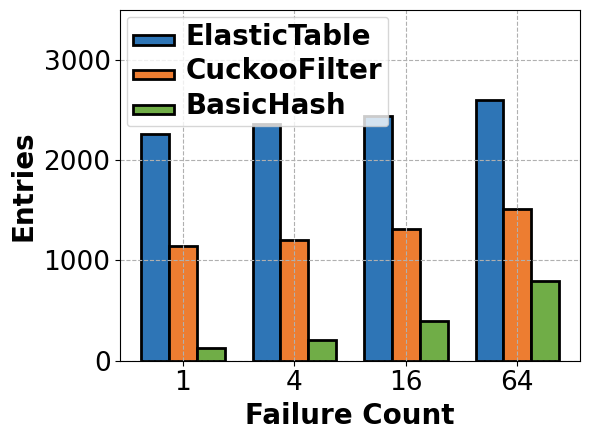

This figure's Python source: (Note: this script raises an exception after producing the figure.)
import numpy as np
import matplotlib.pyplot as plt

plt.rc('font', family='Arial')
times = [1,4,16,64]
ut = [2265.86,2357.69,2441.16,2601.15]
cf = [1148.71,1204.52,1313.04,1516.22]
ch = [127.453,210.618,397.145,792.814]
x = [i for i in range(len(times))]

# 柱状图的宽度
bar_width = 0.25

# 调整lambdas以便于柱状图的绘制，避免重叠
x_a = [i-bar_width for i in x]
x_b = x
x_c = [i+bar_width for i in x]

plt.figure(figsize=(6,4.5))
plt.yscale('linear')
# plt.xticks(np.arange(0.9, 1.21, 0.05))
plt.xticks(x_b, times)
plt.ylim(0,3499)
plt.tick_params(labelsize=19)
ax1 = plt.gca()

# 绘制柱状图
plt.bar(x_a, ut, width=bar_width, label=r'ElasticTable', color='#2e75b6', alpha=1, edgecolor='black', linewidth=2)
plt.bar(x_b, cf, width=bar_width, label=r'CuckooFilter', color='#ed7d31', alpha=1, edgecolor='black', linewidth=2)
plt.bar(x_c, ch, width=bar_width, label=r'BasicHash', color='#70ad47', alpha=1, edgecolor='black', linewidth=2)

plt.xlabel('Failure Count', fontweight='bold', fontsize=20)
plt.ylabel('Entries', fontweight='bold', fontsize=20)

# 设置图例
plt.legend(loc='upper left', ncol=1, handlelength=3)
leg = plt.gca().get_legend()
ltext = leg.get_texts()
plt.setp(ltext, fontweight='bold', fontsize=20)

# 设置网格
ax1.grid(True, linestyle='--', axis='x')
ax1.grid(True, linestyle='--', axis='y')

plt.tight_layout()

# 保存图像
plt.savefig('./ExpFigures/em_mac_time_entry.pdf')
plt.show()
